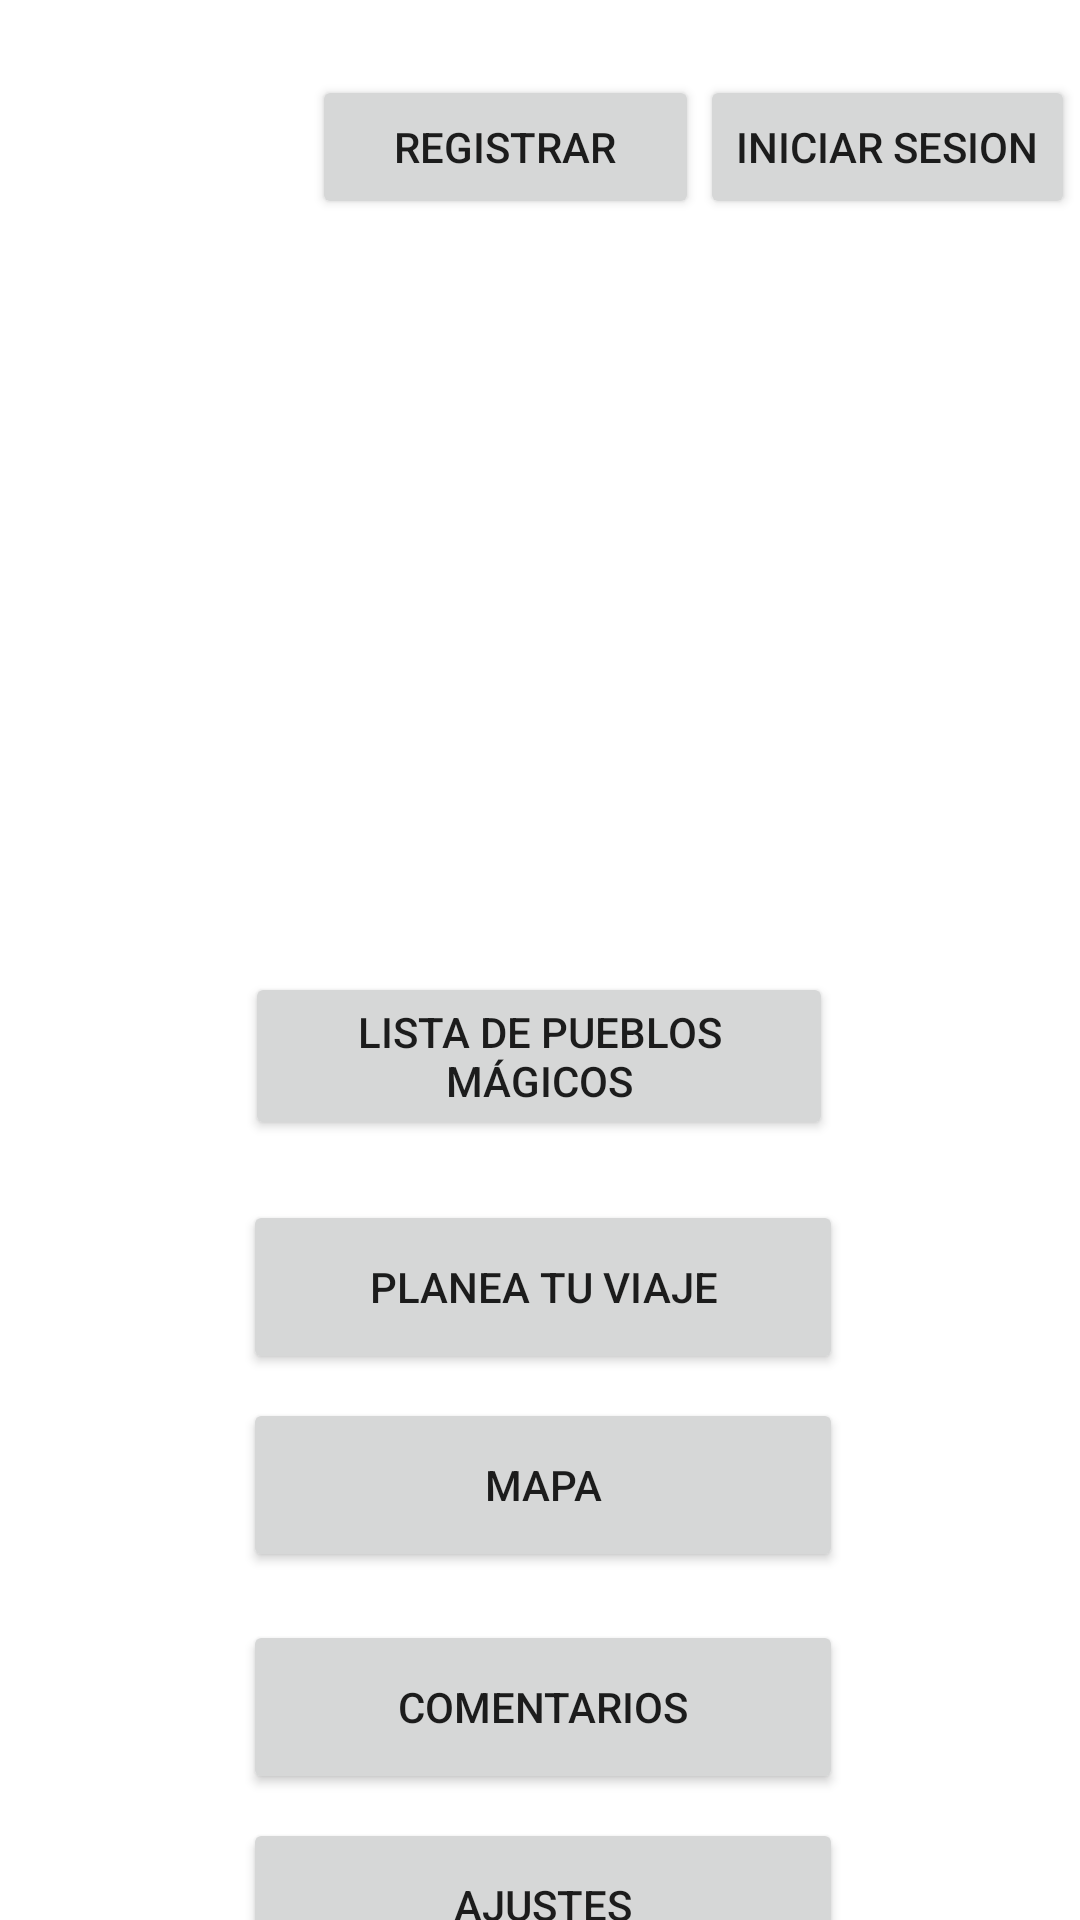

Produce the Android XML layout that renders to this screen, including the resource entries it uses.
<!-- AndroidManifest.xml: application theme Theme.MiRanchitoMagico -->
<!-- res/layout/activity_main.xml -->
<?xml version="1.0" encoding="utf-8"?>
<androidx.constraintlayout.widget.ConstraintLayout xmlns:android="http://schemas.android.com/apk/res/android"
    xmlns:app="http://schemas.android.com/apk/res-auto"
    xmlns:tools="http://schemas.android.com/tools"
    android:layout_width="match_parent"
    android:layout_height="match_parent"
    tools:context=".MainActivity">

    <Button
        android:id="@+id/lista"
        android:layout_width="196dp"
        android:layout_height="56dp"
        android:layout_marginTop="324dp"
        android:text="Lista de Pueblos Mágicos"
        app:layout_constraintEnd_toEndOf="parent"
        app:layout_constraintHorizontal_bias="0.497"
        app:layout_constraintStart_toStartOf="parent"
        app:layout_constraintTop_toTopOf="parent" />

    <Button
        android:id="@+id/mapa"
        android:layout_width="200dp"
        android:layout_height="58dp"
        android:layout_marginTop="8dp"
        android:text="Mapa"
        app:layout_constraintEnd_toEndOf="parent"
        app:layout_constraintHorizontal_bias="0.507"
        app:layout_constraintStart_toStartOf="parent"
        app:layout_constraintTop_toBottomOf="@+id/planea" />

    <Button
        android:id="@+id/comentarios"
        android:layout_width="200dp"
        android:layout_height="58dp"
        android:layout_marginTop="16dp"
        android:text="Comentarios"
        app:layout_constraintEnd_toEndOf="parent"
        app:layout_constraintHorizontal_bias="0.507"
        app:layout_constraintStart_toStartOf="parent"
        app:layout_constraintTop_toBottomOf="@+id/mapa" />

    <Button
        android:id="@+id/planea"
        android:layout_width="200dp"
        android:layout_height="58dp"
        android:layout_marginTop="20dp"
        android:text="Planea tu viaje"
        app:layout_constraintEnd_toEndOf="parent"
        app:layout_constraintHorizontal_bias="0.507"
        app:layout_constraintStart_toStartOf="parent"
        app:layout_constraintTop_toBottomOf="@+id/lista" />

    <Button
        android:id="@+id/ajustes"
        android:layout_width="200dp"
        android:layout_height="58dp"
        android:layout_marginTop="8dp"
        android:text="Ajustes"
        app:layout_constraintEnd_toEndOf="parent"
        app:layout_constraintHorizontal_bias="0.507"
        app:layout_constraintStart_toStartOf="parent"
        app:layout_constraintTop_toBottomOf="@+id/comentarios" />

    <Button
        android:id="@+id/registrar"
        android:layout_width="129dp"
        android:layout_height="48dp"
        android:layout_marginStart="104dp"
        android:text="Registrar"
        app:layout_constraintBottom_toBottomOf="parent"
        app:layout_constraintStart_toStartOf="parent"
        app:layout_constraintTop_toTopOf="parent"
        app:layout_constraintVertical_bias="0.042" />

    <Button
        android:id="@+id/login"
        android:layout_width="wrap_content"
        android:layout_height="wrap_content"
        android:text="Iniciar Sesion"
        app:layout_constraintBottom_toBottomOf="parent"
        app:layout_constraintEnd_toEndOf="parent"
        app:layout_constraintHorizontal_bias="0.243"
        app:layout_constraintStart_toEndOf="@+id/registrar"
        app:layout_constraintTop_toTopOf="parent"
        app:layout_constraintVertical_bias="0.042" />

    <ImageView
        android:id="@+id/ranchito"
        android:layout_width="214dp"
        android:layout_height="204dp"
        app:layout_constraintBottom_toTopOf="@+id/lista"
        app:layout_constraintEnd_toEndOf="parent"
        app:layout_constraintStart_toStartOf="parent"
        app:layout_constraintTop_toBottomOf="@+id/registrar"
        tools:srcCompat="@tools:sample/avatars" />

</androidx.constraintlayout.widget.ConstraintLayout>
<!-- resources referenced by this layout -->
<resources>
  <style name="Theme.MiRanchitoMagico" parent="Theme.MaterialComponents.DayNight.DarkActionBar">
          
          <item name="colorPrimary">@color/purple_500</item>
          <item name="colorPrimaryVariant">@color/purple_700</item>
          <item name="colorOnPrimary">@color/white</item>
          
          <item name="colorSecondary">@color/teal_200</item>
          <item name="colorSecondaryVariant">@color/teal_700</item>
          <item name="colorOnSecondary">@color/black</item>
          
          <item name="android:statusBarColor" tools:targetApi="l">?attr/colorPrimaryVariant</item>
          
      </style>
  <!-- not gathered from this repository: default colours our renderer supplied (Android Studio template values) -->
  <color name="purple_500">#FF6200EE</color>
  <color name="purple_700">#FF3700B3</color>
  <color name="teal_200">#FF03DAC5</color>
  <color name="teal_700">#FF018786</color>
  <color name="black">#FF000000</color>
  <color name="white">#FFFFFFFF</color>
</resources>
